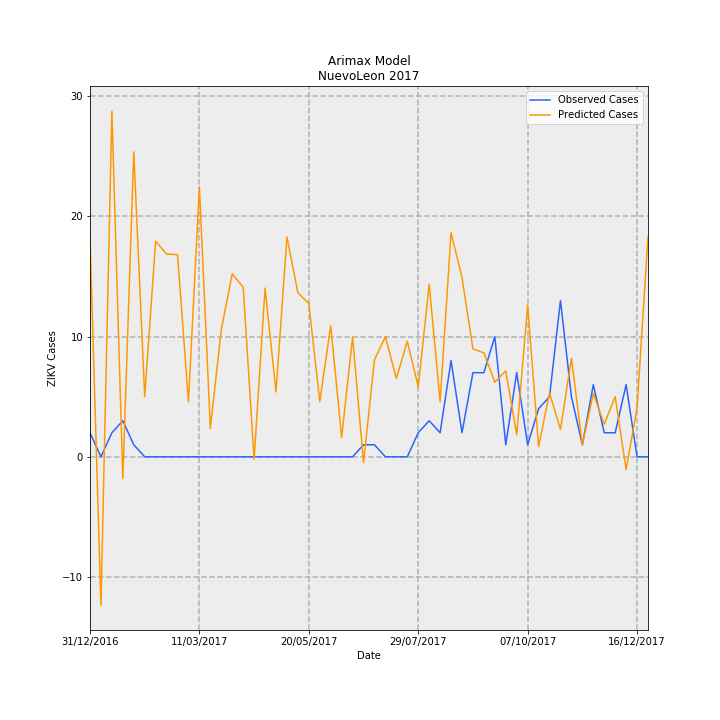

Source data for this figure (header and first rows):
Date, predictions_incidence, observed_incidence, Predicted Cases, Observed Cases, error
31/12/2016, 0.3568, 0.03907, 18.27, 2.0, -16.27
07/01/2017, -0.2413, 0.0, -12.35, 0.0, 12.35
14/01/2017, 0.5618, 0.03907, 28.76, 2.0, -26.76
21/01/2017, -0.03561, 0.0586, -1.823, 3.0, 4.823
28/01/2017, 0.4955, 0.01953, 25.37, 1.0, -24.37
04/02/2017, 0.09791, 0.0, 5.013, 0.0, -5.013
11/02/2017, 0.3503, 0.0, 17.94, 0.0, -17.94
18/02/2017, 0.3294, 0.0, 16.87, 0.0, -16.87
25/02/2017, 0.3285, 0.0, 16.82, 0.0, -16.82
04/03/2017, 0.08967, 0.0, 4.591, 0.0, -4.591
11/03/2017, 0.4391, 0.0, 22.48, 0.0, -22.48
18/03/2017, 0.04623, 0.0, 2.367, 0.0, -2.367
25/03/2017, 0.2066, 0.0, 10.58, 0.0, -10.58
01/04/2017, 0.2973, 0.0, 15.22, 0.0, -15.22
08/04/2017, 0.2757, 0.0, 14.12, 0.0, -14.12
15/04/2017, -0.004073, 0.0, -0.2085, 0.0, 0.2085
22/04/2017, 0.2742, 0.0, 14.04, 0.0, -14.04
29/04/2017, 0.1055, 0.0, 5.4, 0.0, -5.4
06/05/2017, 0.3572, 0.0, 18.29, 0.0, -18.29
13/05/2017, 0.2667, 0.0, 13.65, 0.0, -13.65
20/05/2017, 0.2491, 0.0, 12.76, 0.0, -12.76
27/05/2017, 0.08956, 0.0, 4.585, 0.0, -4.585
03/06/2017, 0.213, 0.0, 10.9, 0.0, -10.9
10/06/2017, 0.03142, 0.0, 1.609, 0.0, -1.609
17/06/2017, 0.1946, 0.0, 9.962, 0.0, -9.962
24/06/2017, -0.009501, 0.01953, -0.4864, 1.0, 1.486
01/07/2017, 0.1575, 0.01953, 8.063, 1.0, -7.063
08/07/2017, 0.1952, 0.0, 9.994, 0.0, -9.994
15/07/2017, 0.1273, 0.0, 6.519, 0.0, -6.519
22/07/2017, 0.1879, 0.0, 9.618, 0.0, -9.618
29/07/2017, 0.1136, 0.03907, 5.815, 2.0, -3.815
05/08/2017, 0.2806, 0.0586, 14.36, 3.0, -11.36
12/08/2017, 0.08933, 0.03907, 4.573, 2.0, -2.573
19/08/2017, 0.3643, 0.1563, 18.65, 8.0, -10.65
26/08/2017, 0.2912, 0.03907, 14.91, 2.0, -12.91
02/09/2017, 0.1754, 0.1367, 8.978, 7, -1.978
09/09/2017, 0.1689, 0.1367, 8.648, 7, -1.648
16/09/2017, 0.1212, 0.1953, 6.204, 10.0, 3.796
23/09/2017, 0.1397, 0.01953, 7.151, 1.0, -6.151
30/09/2017, 0.03597, 0.1367, 1.842, 7, 5.158
07/10/2017, 0.2468, 0.01953, 12.64, 1.0, -11.64
14/10/2017, 0.01658, 0.07813, 0.8491, 4.0, 3.151
21/10/2017, 0.1039, 0.09767, 5.32, 5.0, -0.3205
28/10/2017, 0.04426, 0.2539, 2.266, 13.0, 10.73
04/11/2017, 0.1602, 0.09767, 8.204, 5.0, -3.204
11/11/2017, 0.01939, 0.01953, 0.9927, 1.0, 0.007303
18/11/2017, 0.1031, 0.1172, 5.279, 6.0, 0.7207
25/11/2017, 0.05288, 0.03907, 2.707, 2.0, -0.7072
02/12/2017, 0.09794, 0.03907, 5.014, 2.0, -3.014
09/12/2017, -0.02055, 0.1172, -1.052, 6.0, 7.052
16/12/2017, 0.07938, 0.0, 4.064, 0.0, -4.064
23/12/2017, 0.3575, 0.0, 18.3, 0.0, -18.3
